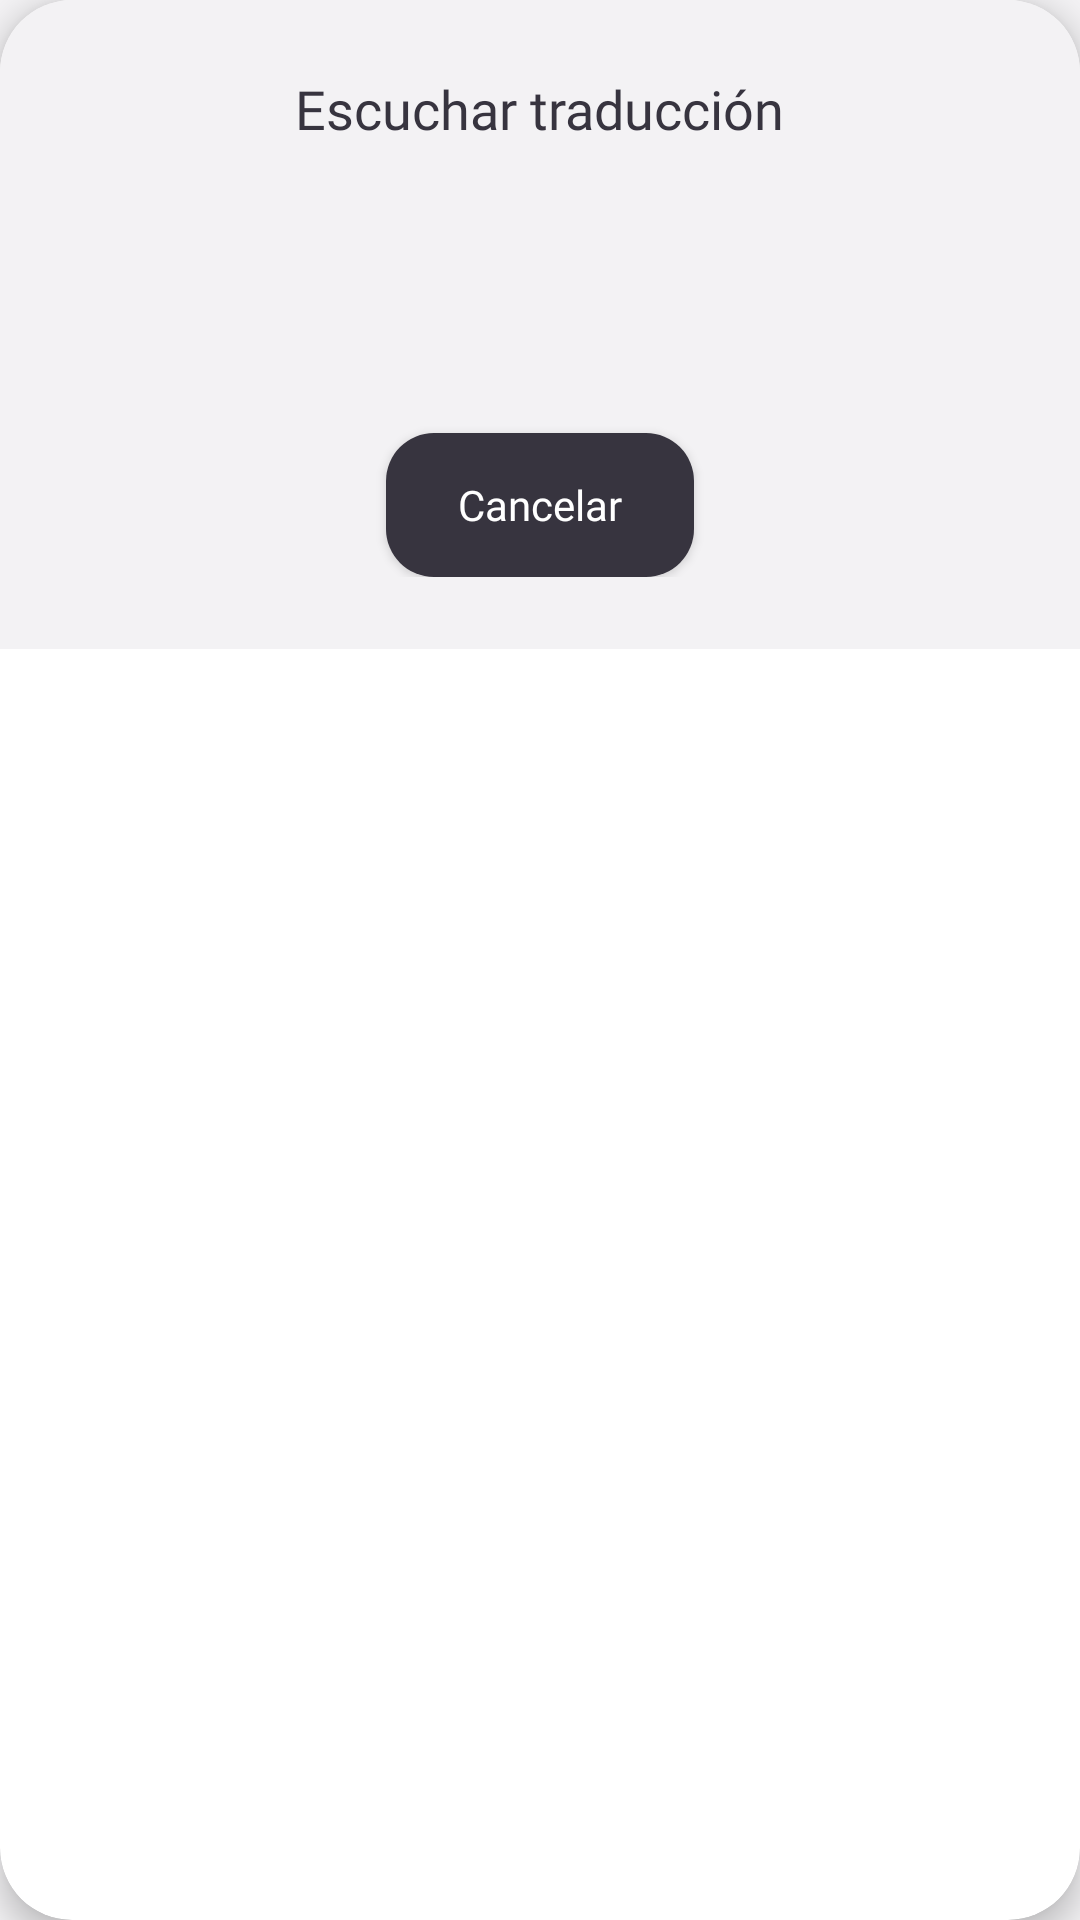

Write the Android layout XML for this screen, with the resource values it uses.
<!-- AndroidManifest.xml: application theme Theme.ManosQueHablan -->
<!-- res/layout/dialog_escuchar_audio.xml -->
<?xml version="1.0" encoding="utf-8"?>
<androidx.cardview.widget.CardView xmlns:android="http://schemas.android.com/apk/res/android"
    xmlns:app="http://schemas.android.com/apk/res-auto"
    android:layout_width="match_parent"
    android:layout_height="wrap_content"
    android:layout_margin="24dp"
    app:cardCornerRadius="24dp"
    app:cardElevation="6dp"
    android:background="@android:color/transparent">

    <LinearLayout
        android:layout_width="match_parent"
        android:layout_height="wrap_content"
        android:orientation="vertical"
        android:background="@color/background"
        android:padding="24dp"
        android:gravity="center_horizontal">

        <TextView
            android:id="@+id/txtTituloEscucharAudio"
            android:layout_width="wrap_content"
            android:layout_height="wrap_content"
            android:text="@string/escuchar_traduccion"
            android:textSize="18sp"
            android:fontFamily="@font/poppins_bold"
            android:textColor="@color/texto_videos"
            android:layout_marginBottom="16dp" />

        <ImageView
            android:id="@+id/btnPlayAudio"
            android:layout_width="64dp"
            android:layout_height="64dp"
            android:src="@drawable/reproducir"
            app:tint="@color/celeste"
            android:layout_marginBottom="16dp" />

        <androidx.appcompat.widget.AppCompatButton
            android:id="@+id/btnCerrarAudio"
            android:layout_width="wrap_content"
            android:layout_height="wrap_content"
            android:text="@string/cancelar"
            android:textAllCaps="false"
            android:textColor="@color/white"
            android:background="@drawable/boton_redondeado_cancelar"
            android:fontFamily="@font/poppins_medium"
            android:textSize="14sp"
            android:paddingHorizontal="24dp"
            android:paddingVertical="10dp" />
    </LinearLayout>
</androidx.cardview.widget.CardView>
<!-- resources referenced by this layout -->
<resources>
  <color name="background">#F3F2F4</color>
  <color name="celeste">#0376ED</color>
  <color name="texto_videos">#37343F</color>
  <color name="white">#FFFFFFFF</color>
  <!-- drawable boton_redondeado_cancelar (drawable) -->
  <shape xmlns:android="http://schemas.android.com/apk/res/android" android:shape="rectangle">
      <solid android:color="@color/texto_videos" />
      <corners android:radius="16dp" />
  </shape>
  <string name="cancelar">Cancelar</string>
  <string name="escuchar_traduccion">Escuchar traducción</string>
  <style name="Theme.ManosQueHablan" parent="Theme.MaterialComponents.DayNight.NoActionBar">
          
          <item name="colorPrimary">@color/celeste</item>
          <item name="colorPrimaryVariant">@color/violeta</item>
          <item name="colorOnPrimary">@color/white</item>
  
          <item name="colorSecondary">@color/rojo</item>
          <item name="colorOnSecondary">@color/white</item>
  
          
          <item name="android:colorBackground">@color/background</item>
  
          
          <item name="colorOnBackground">@color/texto_videos</item>
          <item name="colorSurface">@color/white</item>
          <item name="colorOnSurface">@color/texto_videos</item>
  
          
          <item name="android:textColorPrimary">@color/texto_videos</item>
      </style>
  <color name="violeta">#7e8fd8</color>
  <color name="rojo">#ed7971</color>
</resources>
